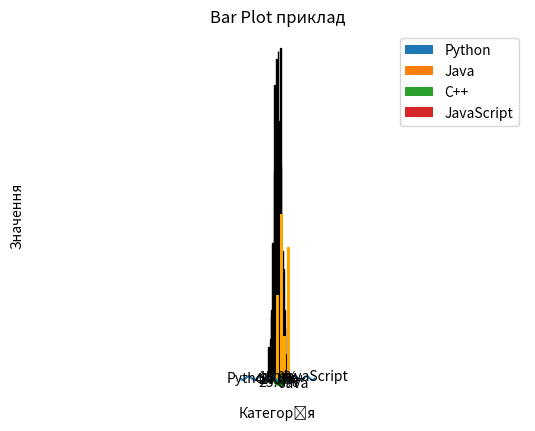
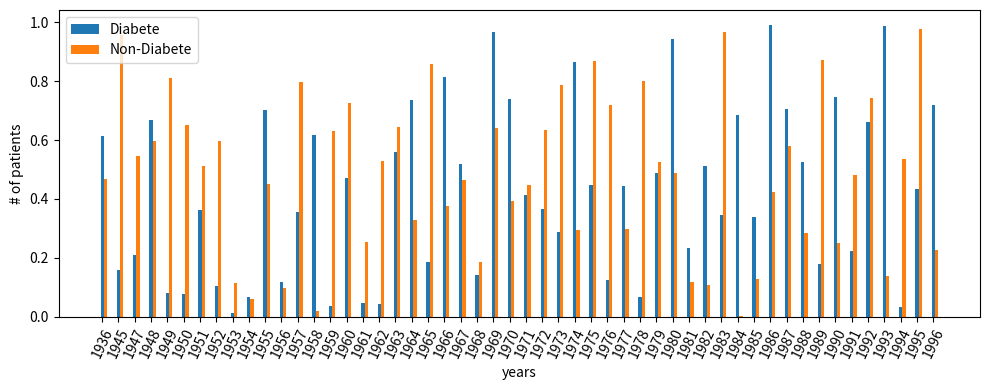

These charts were generated, in order, by the following Python code:
import matplotlib.pyplot as plt
import numpy as np

# графіків функцій
x = np.linspace(-10, 10, 500)
y = np.sin(x) ** 2

plt.plot(x, y)
plt.title("Графік функції sin(x)")
plt.xlabel("x")
plt.ylabel("sin(x)")
plt.grid(True)
plt.show()

# гістограм розподілу змінних
data = np.random.randn(1000)

plt.hist(data, bins=30, color='skyblue', edgecolor='black')
plt.title("Гістограма розподілу")
plt.xlabel("Значення")
plt.ylabel("Частота")
plt.show()

# Pie Chart
labels = ['Python', 'Java', 'C++', 'JavaScript']
sizes = [40, 25, 20, 15]
myexplode = [0.1, 0, 0, 0]

plt.pie(sizes, labels=labels, autopct='%1.1f%%', startangle=90, explode=myexplode)
plt.title("Популярність мов програмування")
plt.axis('equal')  # рівні осі для круга
plt.legend()
plt.show()

# Scatter plot
x = np.random.rand(100) 
y = np.random.rand(100)

plt.scatter(x, y, color='green')
plt.title("Точкова діаграма")
plt.xlabel("X")
plt.ylabel("Y")
plt.show()

# Bar-plot діаграми
categories = ['A', 'B', 'C', 'D']
values = [23, 45, 12, 36]

plt.bar(categories, values, color='orange')
plt.title("Bar Plot приклад")
plt.xlabel("Категорія")
plt.ylabel("Значення")
plt.show()

# xtiks rotate
##generating some data
years = [1936, 1945]+[i for i in range(1947,1997)]
data1 = np.random.rand(len(years))
data2 = np.random.rand(len(years))

diabete = {key: val for key,val in zip(years, data1)}
not_diabete = {key: val for key,val in zip(years, data2)}

##the actual graph:
fig, ax = plt.subplots(figsize = (10,4))

idx = np.asarray([i for i in range(len(years))])

width = 0.2

ax.bar(idx, [val for key,val in sorted(diabete.items())], width=width)
ax.bar(idx+width, [val for key,val in sorted(not_diabete.items())], width=width)

ax.set_xticks(idx)
ax.set_xticklabels(years, rotation=65)
ax.legend(['Diabete', 'Non-Diabete'])
ax.set_xlabel('years')
ax.set_ylabel('# of patients')

fig.tight_layout()

plt.show()
